Run: headless pygame with SDL's dummy video driver; simulated clock (each Clock.tick advances the game by its frame time, no real sleeping); random seed 0; keys injected as events and as key.get_pressed() state; no mouse input.
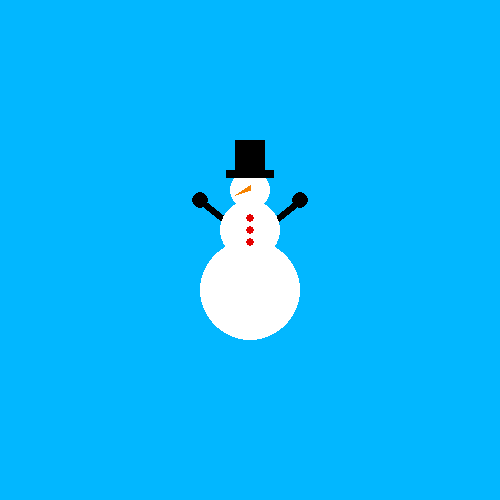
Frame 1 of 4 · flips 1–60 · no input
Frame 2 of 4 · flips 61–180 · tapped SPACE, RETURN · held RIGHT (→), D · screen unchanged from frame 1, image omitted
Frame 3 of 4 · flips 181–300 · held DOWN (↓), S · screen unchanged from frame 2, image omitted
Frame 4 of 4 · flips 301–420 · held LEFT (←), A, UP (↑), W · screen unchanged from frame 3, image omitted

The pygame program that drew these frames:

import pygame
centro_largura_boneco = 250
altura_centro_cara_boneco = 190
altura_centro_corpo_boneco = altura_centro_cara_boneco +40
BRANCO = (255,255,255)
PRETO = (0,0,0)
LARANJA = (246,130,0)
VERMELHO = (230,0,0)

def desenha_chapeu():
    pygame.draw.rect(tela, PRETO, (centro_largura_boneco-24,altura_centro_cara_boneco-20,48, 8), 0)
    pygame.draw.rect(tela, PRETO, (centro_largura_boneco-15,altura_centro_cara_boneco-50,30, 30), 0)

def desenha_nariz():
    pygame.draw.polygon(tela, LARANJA, [[centro_largura_boneco, altura_centro_cara_boneco-5], [centro_largura_boneco-15, altura_centro_cara_boneco+5], [centro_largura_boneco, altura_centro_cara_boneco]], 0)


def desenha_bracos():
    pygame.draw.circle(tela, PRETO, (centro_largura_boneco-50,altura_centro_cara_boneco+10), 8)
    pygame.draw.circle(tela, PRETO, (centro_largura_boneco+50,altura_centro_cara_boneco+10), 8)
    pygame.draw.line(tela, PRETO,(centro_largura_boneco+25,altura_centro_cara_boneco+30),(centro_largura_boneco+50,altura_centro_cara_boneco+10), 8)
    pygame.draw.line(tela, PRETO,(centro_largura_boneco-25,altura_centro_cara_boneco+30),(centro_largura_boneco-50,altura_centro_cara_boneco+10), 8)

pygame.init()
largura_tela, altura_tela = 500, 500
tela = pygame.display.set_mode((largura_tela, altura_tela))
tela.fill((2,183,255))
terminou = False
while not terminou:

    desenha_bracos()
    pygame.draw.circle(tela, BRANCO, (centro_largura_boneco,altura_centro_corpo_boneco+60), 50)
    pygame.draw.circle(tela, BRANCO, (centro_largura_boneco,altura_centro_corpo_boneco), 30)
    pygame.draw.circle(tela, BRANCO, (centro_largura_boneco,altura_centro_cara_boneco), 20)

    desenha_nariz()

    pygame.draw.circle(tela, VERMELHO, (centro_largura_boneco,altura_centro_corpo_boneco-12), 4)
    pygame.draw.circle(tela, VERMELHO, (centro_largura_boneco,altura_centro_corpo_boneco), 4)
    pygame.draw.circle(tela, VERMELHO, (centro_largura_boneco,altura_centro_corpo_boneco+12), 4)
    desenha_chapeu()
    pygame.display.update()
    for event in pygame.event.get():
            if event.type == pygame.QUIT:
                terminou = True
pygame.display.quit()
pygame.quit()
